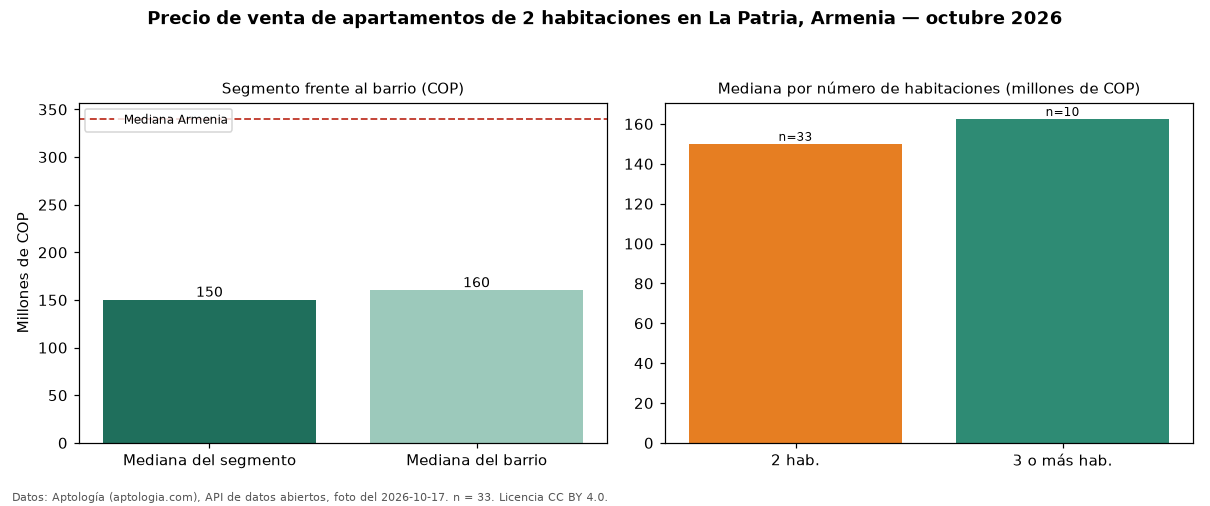

The table this chart was drawn from, first rows:
seccion, metrica, valor_cop, n
precio, mediana, 150000000, 33
habitaciones, 2, 150000000, 33
habitaciones, 3+, 162500000, 10
barrio, mediana_barrio_todos_los_tamanos, 160000000, 44
ciudad, mediana_ciudad, 340000000, 
fuente, fecha_foto, 2026-10-17, 
fuente, atribucion, https://www.aptologia.com/venta/armenia/…, 
